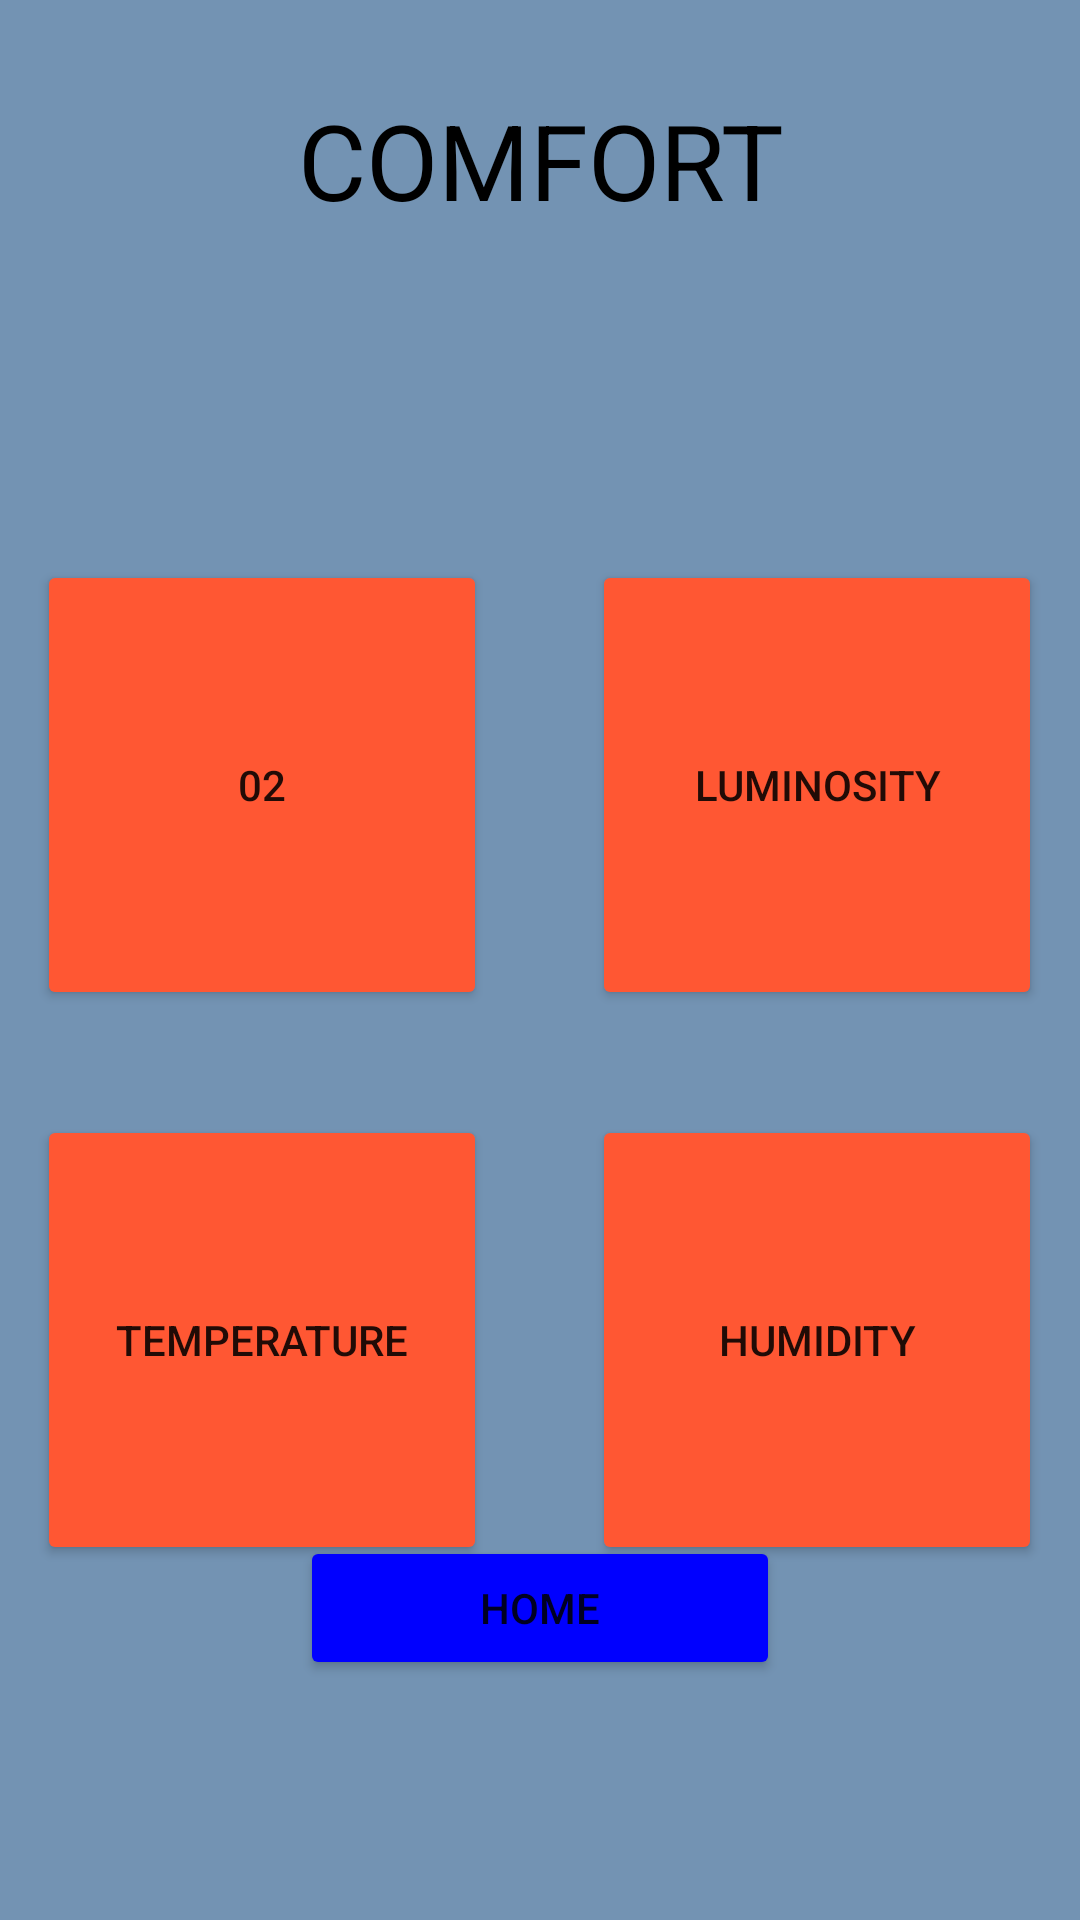

Layout XML and referenced resources for this Android screen:
<!-- AndroidManifest.xml: application theme Theme.DHome -->
<!-- res/layout/comfort.xml -->
<?xml version="1.0" encoding="utf-8"?>
<RelativeLayout xmlns:android="http://schemas.android.com/apk/res/android"
    xmlns:app="http://schemas.android.com/apk/res-auto"
    xmlns:tools="http://schemas.android.com/tools"
    android:layout_width="match_parent"
    android:layout_height="match_parent"
    tools:context=".comfort"
    android:background="#7393B3">

    <LinearLayout
        android:layout_width="match_parent"
        android:layout_height="wrap_content"
        android:orientation="vertical">

        <TextView
            android:layout_width="match_parent"
            android:layout_height="wrap_content"
            android:text="COMFORT"
            android:textSize="35dp"
            android:textColor="@color/black"
            android:layout_marginTop="30dp"
            android:gravity="center">
        </TextView>



        <TableRow
            android:layout_width="match_parent"
            android:layout_height="match_parent"
            android:layout_marginTop="110dp"
            android:gravity="center">

            <Button
                android:id="@+id/button_Comfort_O2_id"
                android:layout_width="wrap_content"
                android:layout_height="wrap_content"
                android:height="150dp"
                android:width="150dp"
                android:layout_marginRight="35dp"
                android:layout_gravity="left"
                android:text="02"
                android:textSize="14dp"
                android:backgroundTint="#FF5733">
            </Button>

            <Button
                android:id="@+id/button_Comfort_LUMINOSITY_id"
                android:layout_width="wrap_content"
                android:layout_height="wrap_content"
                android:height="150dp"
                android:width="150dp"
                android:layout_gravity="left"
                android:text="Luminosity"
                android:textSize="14dp"
                android:backgroundTint="#FF5733">
            </Button>

        </TableRow>

        <TableRow
            android:layout_width="match_parent"
            android:layout_height="match_parent"
            android:layout_marginTop="35dp"
            android:gravity="center">

            <Button
                android:id="@+id/button_Comfort_TEMPERATURE_id"
                android:layout_width="wrap_content"
                android:layout_height="wrap_content"
                android:height="150dp"
                android:width="150dp"
                android:layout_marginRight="35dp"
                android:layout_gravity="left"
                android:text="Temperature"
                android:textSize="14dp"
                android:backgroundTint="#FF5733">
            </Button>

            <Button
                android:id="@+id/button_Comfort_HUMIDITY_id"
                android:layout_width="wrap_content"
                android:layout_height="wrap_content"
                android:height="150dp"
                android:width="150dp"
                android:layout_gravity="left"
                android:text="Humidity"
                android:textSize="14dp"
                android:backgroundTint="#FF5733">
            </Button>

        </TableRow>
    </LinearLayout>

    <Button
        android:id="@+id/button_Security_id"
        android:layout_width="match_parent"
        android:layout_height="wrap_content"
        android:layout_alignParentBottom="true"
        android:layout_marginLeft="100dp"
        android:layout_marginRight="100dp"
        android:layout_marginBottom="80dp"
        android:text="Home"
        android:backgroundTint="#0000FF">
    </Button>

</RelativeLayout>
<!-- resources referenced by this layout -->
<resources>
  <style name="Theme.DHome" parent="Theme.MaterialComponents.DayNight.DarkActionBar">
          
          <item name="colorPrimary">@color/purple_500</item>
          <item name="colorPrimaryVariant">@color/purple_700</item>
          <item name="colorOnPrimary">@color/white</item>
          
          <item name="colorSecondary">@color/teal_200</item>
          <item name="colorSecondaryVariant">@color/teal_700</item>
          <item name="colorOnSecondary">@color/black</item>
          
          <item name="android:statusBarColor">?attr/colorPrimaryVariant</item>
          
      </style>
  <!-- not gathered from this repository: default colours our renderer supplied (Android Studio template values) -->
  <color name="purple_500">#FF6200EE</color>
  <color name="purple_700">#FF3700B3</color>
  <color name="teal_200">#FF03DAC5</color>
  <color name="teal_700">#FF018786</color>
  <color name="black">#FF000000</color>
  <color name="white">#FFFFFFFF</color>
</resources>
